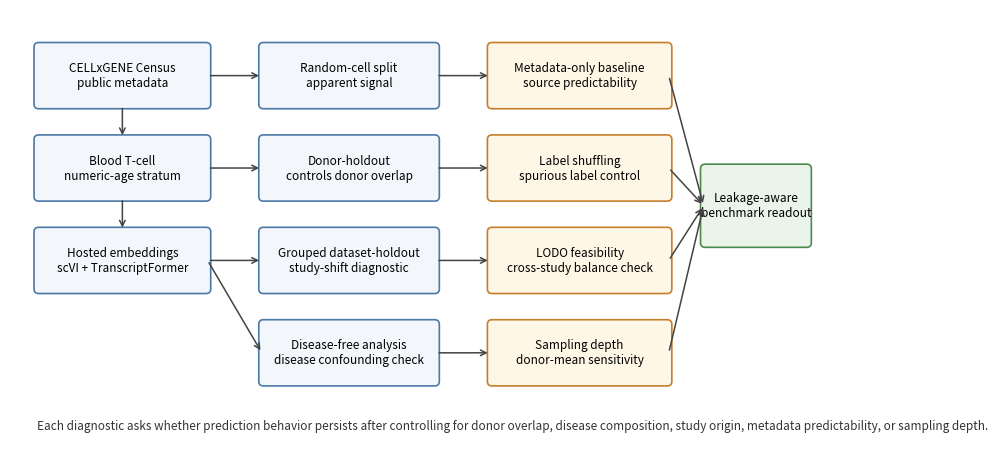

Here is the Python script that generated this plot:
from __future__ import annotations

from pathlib import Path

import matplotlib.pyplot as plt
from matplotlib.patches import FancyBboxPatch


OUT = Path("outputs/upgrade_figures")
OUT.mkdir(parents=True, exist_ok=True)


def box(ax, xy, text, width=2.6, height=0.78, fc="#F3F6FA", ec="#4C78A8"):
    patch = FancyBboxPatch(
        xy,
        width,
        height,
        boxstyle="round,pad=0.04,rounding_size=0.06",
        linewidth=1.2,
        facecolor=fc,
        edgecolor=ec,
    )
    ax.add_patch(patch)
    ax.text(xy[0] + width / 2, xy[1] + height / 2, text, ha="center", va="center", fontsize=8.5)


def arrow(ax, start, end):
    ax.annotate("", xy=end, xytext=start, arrowprops=dict(arrowstyle="->", lw=1.1, color="#444444"))


def main() -> None:
    fig, ax = plt.subplots(figsize=(10.5, 5.8))
    ax.set_xlim(0, 10.5)
    ax.set_ylim(0, 5.8)
    ax.axis("off")

    box(ax, (0.35, 4.55), "CELLxGENE Census\npublic metadata", width=2.2)
    box(ax, (0.35, 3.35), "Blood T-cell\nnumeric-age stratum", width=2.2)
    box(ax, (0.35, 2.15), "Hosted embeddings\nscVI + TranscriptFormer", width=2.2)

    box(ax, (3.25, 4.55), "Random-cell split\napparent signal", width=2.25)
    box(ax, (3.25, 3.35), "Donor-holdout\ncontrols donor overlap", width=2.25)
    box(ax, (3.25, 2.15), "Grouped dataset-holdout\nstudy-shift diagnostic", width=2.25)
    box(ax, (3.25, 0.95), "Disease-free analysis\ndisease confounding check", width=2.25)

    box(ax, (6.2, 4.55), "Metadata-only baseline\nsource predictability", width=2.3, fc="#FFF7E6", ec="#C47F2C")
    box(ax, (6.2, 3.35), "Label shuffling\nspurious label control", width=2.3, fc="#FFF7E6", ec="#C47F2C")
    box(ax, (6.2, 2.15), "LODO feasibility\ncross-study balance check", width=2.3, fc="#FFF7E6", ec="#C47F2C")
    box(ax, (6.2, 0.95), "Sampling depth\ndonor-mean sensitivity", width=2.3, fc="#FFF7E6", ec="#C47F2C")

    box(ax, (8.95, 2.75), "Leakage-aware\nbenchmark readout", width=1.35, height=1.0, fc="#EAF4EA", ec="#4C8A4C")

    for y in [4.94, 3.74, 2.54]:
        arrow(ax, (2.55, y), (3.25, y))
    for y in [4.94, 3.74, 2.54, 1.34]:
        arrow(ax, (5.5, y), (6.2, y))
        arrow(ax, (8.5, y), (8.95, 3.25))
    arrow(ax, (1.45, 4.55), (1.45, 4.13))
    arrow(ax, (1.45, 3.35), (1.45, 2.93))
    arrow(ax, (2.55, 2.54), (3.25, 1.34))

    ax.text(
        0.35,
        0.35,
        "Each diagnostic asks whether prediction behavior persists after controlling for donor overlap, disease composition, study origin, metadata predictability, or sampling depth.",
        fontsize=8.5,
        color="#333333",
    )
    fig.savefig(OUT / "figure0_benchmark_design_schematic.png", dpi=300, bbox_inches="tight")
    plt.close(fig)


if __name__ == "__main__":
    main()
